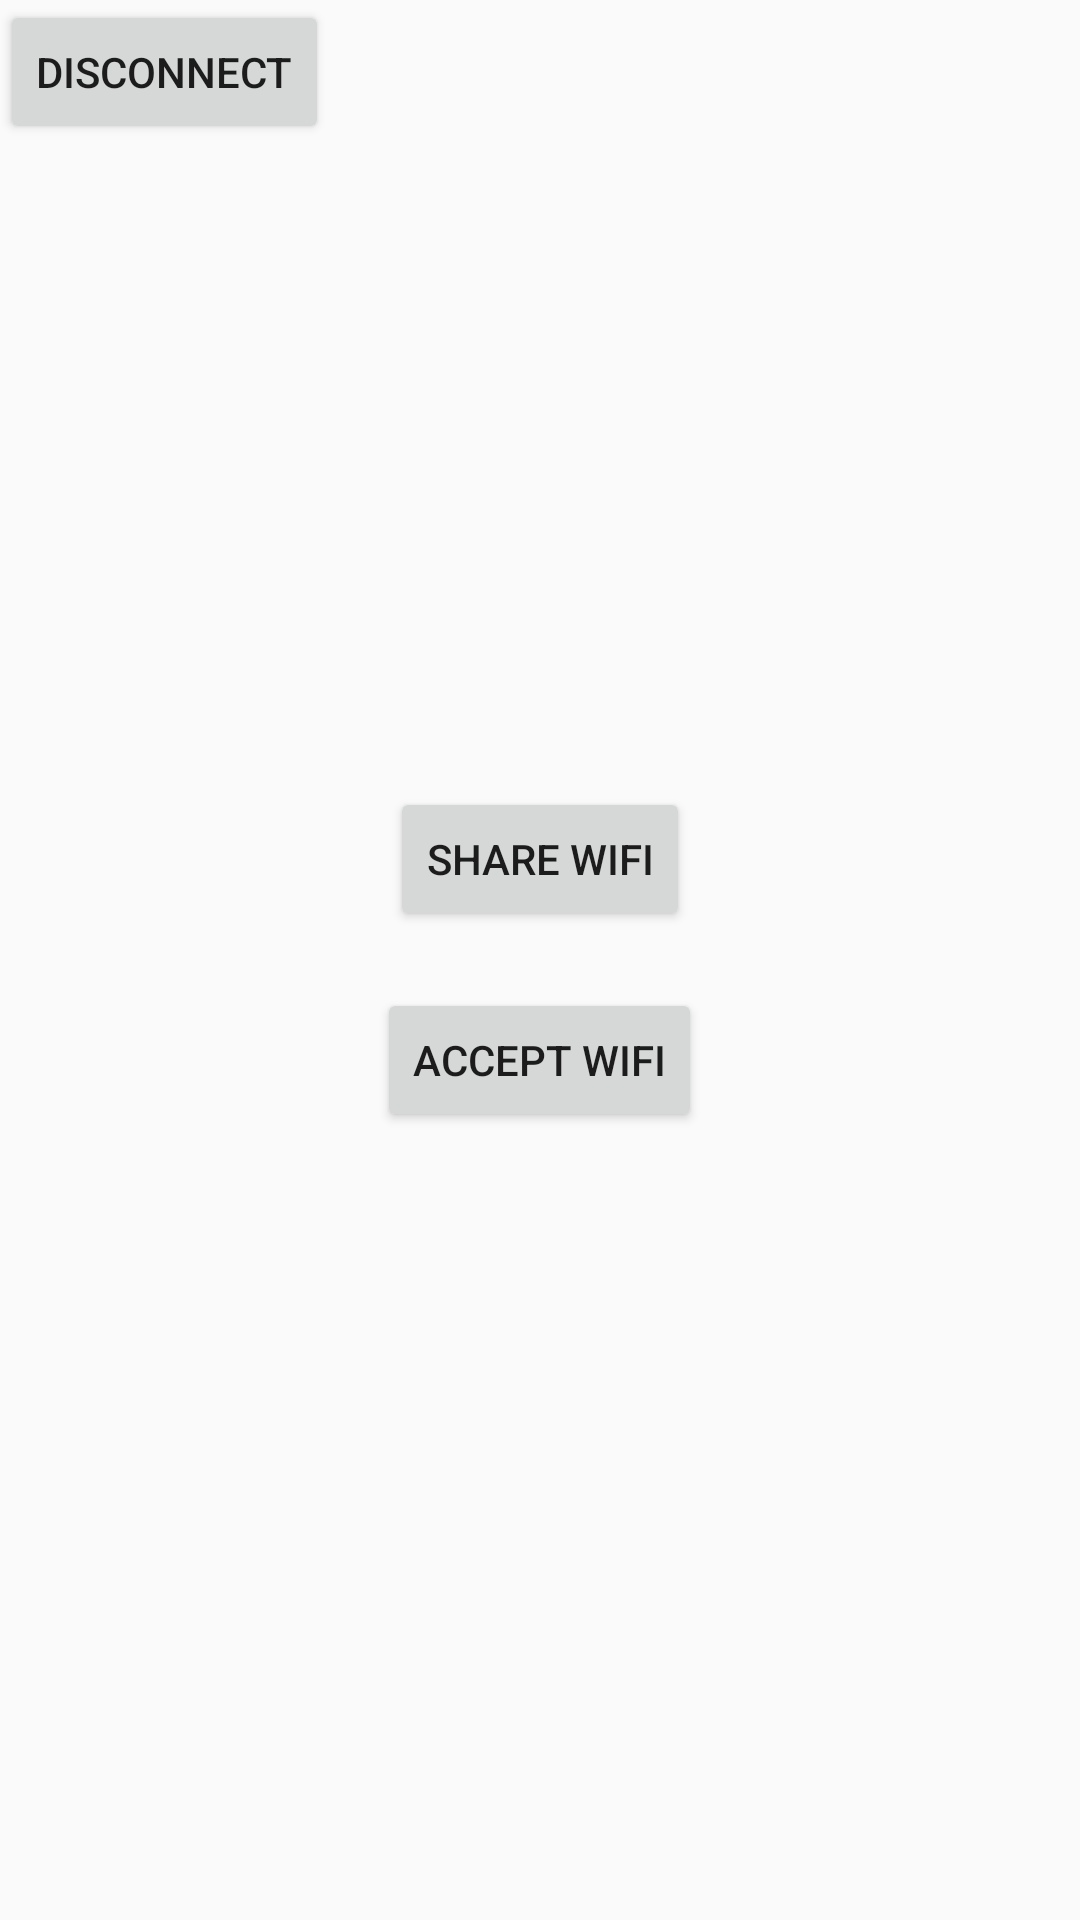

Layout XML and referenced resources for this Android screen:
<!-- AndroidManifest.xml: application theme AppTheme -->
<!-- res/layout/fragment_main.xml -->
<?xml version="1.0" encoding="utf-8"?>
<RelativeLayout xmlns:android="http://schemas.android.com/apk/res/android"
    android:orientation="vertical" android:layout_width="match_parent"
    android:layout_height="match_parent">

    <Button
        android:layout_width="wrap_content"
        android:layout_height="wrap_content"
        android:text="Share wifi"
        android:id="@+id/share_button_main"
        android:layout_centerHorizontal="true"
        android:layout_above="@+id/middle_text_main"/>
    <TextView
        android:layout_width="wrap_content"
        android:layout_height="wrap_content"
        android:layout_centerInParent="true"
        android:id="@+id/middle_text_main"/>
    <Button
        android:layout_width="wrap_content"
        android:layout_height="wrap_content"
        android:text="Accept wifi"
        android:id="@+id/accept_button_main"
        android:layout_centerHorizontal="true"
        android:layout_below="@+id/middle_text_main"/>
    <Button
        android:layout_width="wrap_content"
        android:layout_height="wrap_content"
        android:text="disconnect"
        android:id="@+id/disconnect_button_main"/>
</RelativeLayout>
<!-- resources referenced by this layout -->
<resources>
  <style name="AppTheme" parent="Theme.AppCompat.Light.DarkActionBar">
          
          <item name="colorPrimary">@color/colorPrimary</item>
          <item name="colorPrimaryDark">@color/colorPrimaryDark</item>
          <item name="colorAccent">@color/colorAccent</item>
      </style>
  <color name="colorPrimary">#3F51B5</color>
  <color name="colorPrimaryDark">#303F9F</color>
  <color name="colorAccent">#FF4081</color>
</resources>
